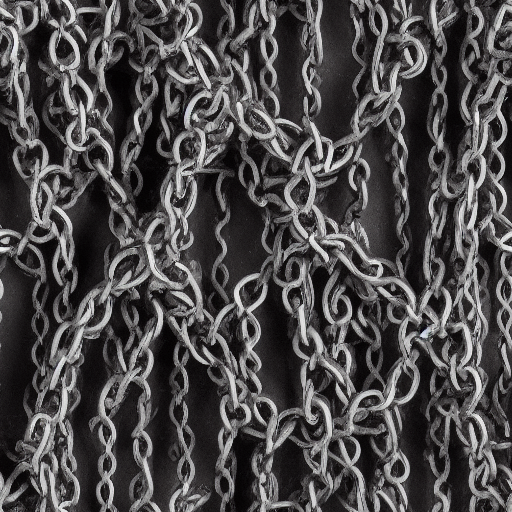
Generation parameters embedded in this image by AUTOMATIC1111 Stable Diffusion web UI or a fork of it (Forge, ...) (PNG 'parameters' text chunk):
wall of dark chains
Steps: 20, Sampler: Euler a, CFG scale: 7, Seed: 930942931, Size: 512x512, Model hash: 81761151